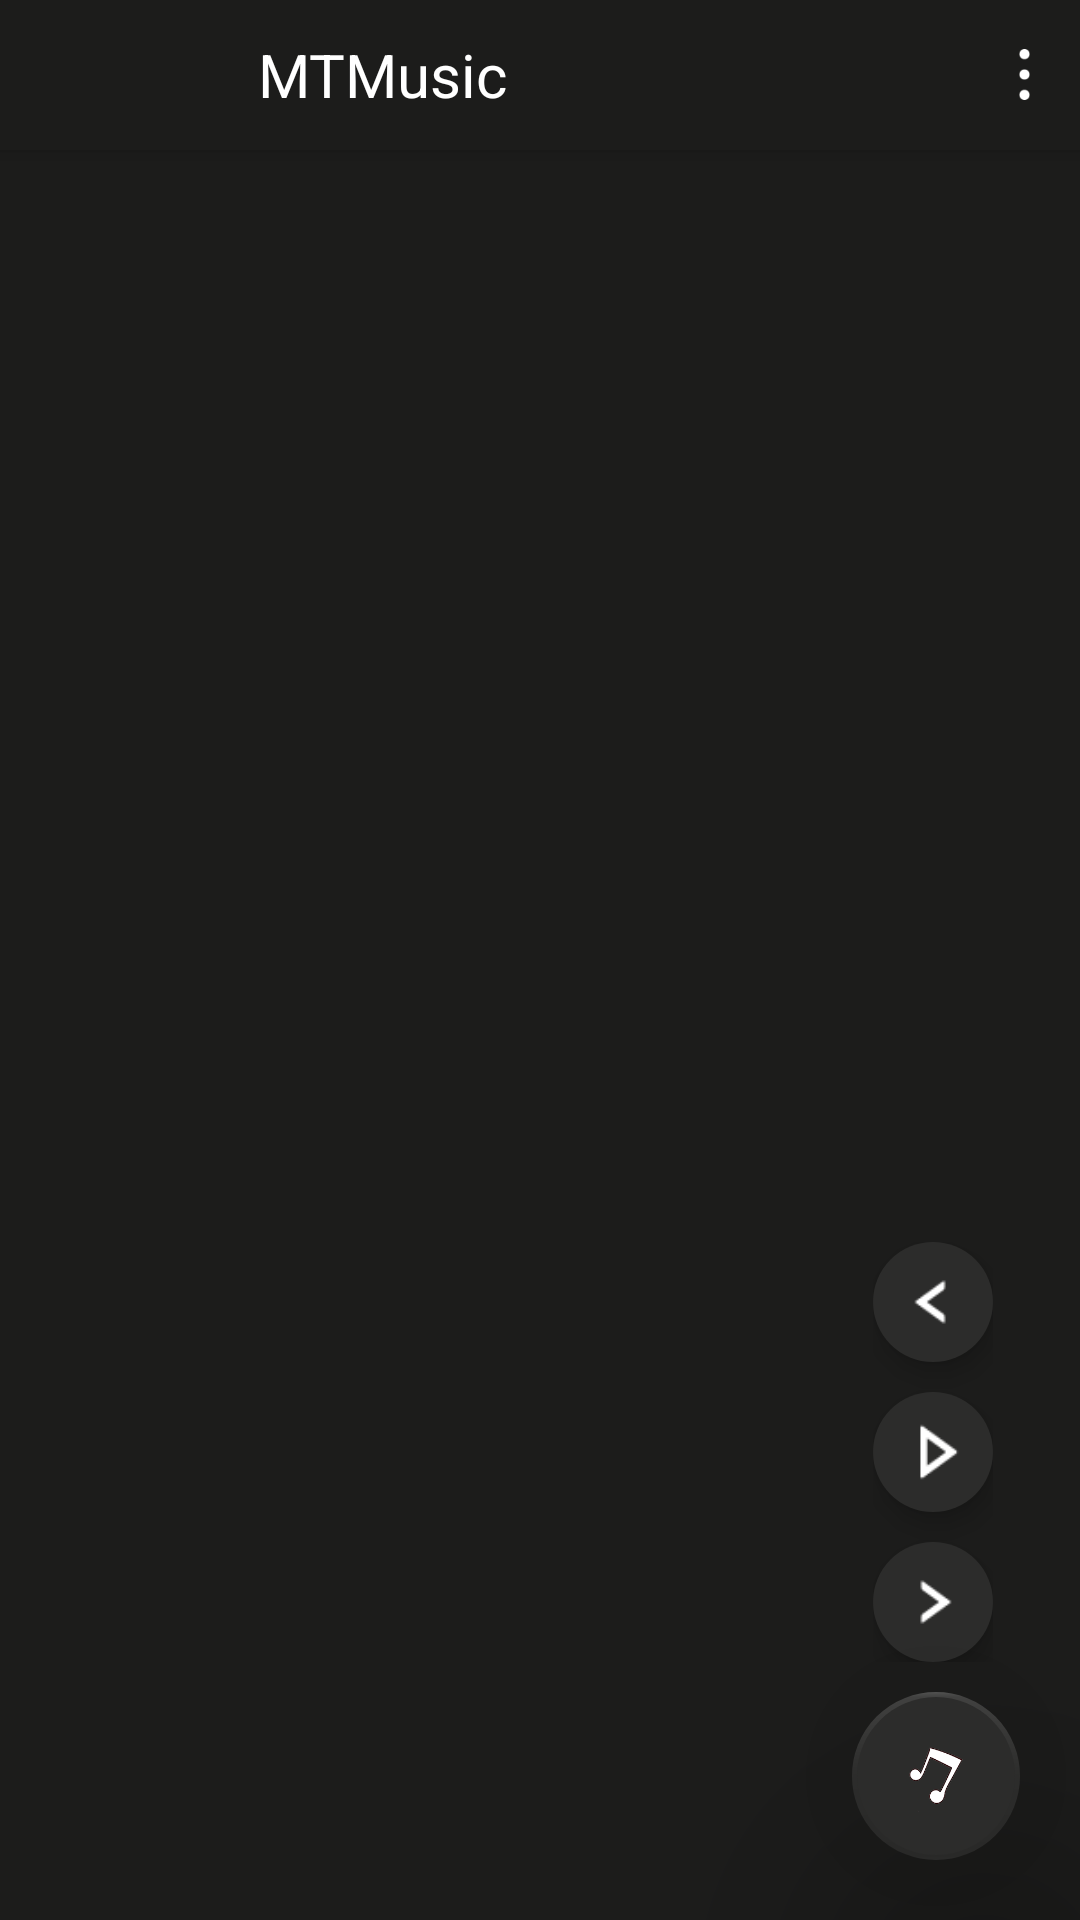

Here is an Android app screen rendered from its layout file. Give the layout XML and the strings, colors and styles it references.
<!-- AndroidManifest.xml: activity theme MyActivityTranslucentTheme -->
<!-- res/layout/activity_main.xml -->
<?xml version="1.0" encoding="utf-8"?>
<LinearLayout
    xmlns:android="http://schemas.android.com/apk/res/android"
    xmlns:app="http://schemas.android.com/apk/res-auto"
    android:layout_width="match_parent"
    android:layout_height="match_parent"
    android:fitsSystemWindows="true"
    android:background="@color/MyDark"
    >

    <android.support.v4.widget.DrawerLayout
        android:id="@+id/main_drawer_layout"
        android:layout_width="match_parent"
        android:layout_height="match_parent">

        
        <android.support.design.widget.CoordinatorLayout
            xmlns:android="http://schemas.android.com/apk/res/android"
            xmlns:app="http://schemas.android.com/apk/res-auto"
            android:layout_width="match_parent"
            android:layout_height="match_parent">
            
            <android.support.design.widget.AppBarLayout
                android:id="@+id/appbar_layout"
                android:layout_width="match_parent"
                android:layout_height="wrap_content">

                <android.support.v7.widget.Toolbar
                    android:id="@+id/toolbar"
                    android:layout_width="match_parent"
                    android:layout_height="50dp"
                    android:background="@color/MyDark"
                    android:theme="@style/toolbar_theme"
                    app:layout_collapseMode="pin">

                    <RelativeLayout
                        android:layout_width="match_parent"
                        android:layout_height="match_parent">

                        <TextView
                            android:layout_width="wrap_content"
                            android:layout_height="wrap_content"
                            android:layout_centerVertical="true"
                            android:layout_marginLeft="70dp"
                            android:text="MTMusic"
                            android:textColor="#fff"
                            android:textSize="20dp" />
                        <ImageView
                            android:id="@+id/main_setting"
                            android:layout_width="37dp"
                            android:layout_height="37dp"
                            android:padding="10dp"
                            android:src="@drawable/main_setting"
                            android:layout_centerVertical="true"
                            android:layout_alignParentRight="true"
                            android:background="@drawable/ripple_waterstyle"
                            />
                    </RelativeLayout>
                </android.support.v7.widget.Toolbar>
            </android.support.design.widget.AppBarLayout>
            <android.support.design.widget.TabLayout
                android:id="@+id/main_tabLayout"
                android:layout_width="match_parent"
                android:layout_height="35dp"
                android:background="@color/MyDark"
                android:backgroundTint="@color/MyDark"
                app:tabTextColor="#99cccccc"
                app:tabSelectedTextColor="#fff"
                app:tabTextAppearance="@style/localMainTabLayout"
                app:tabIndicatorColor="#99cccccc"
                android:layout_marginTop="50dp"
                >

            </android.support.design.widget.TabLayout>
            <android.support.v4.view.ViewPager
                android:id="@+id/main_viewpager"
                android:layout_width="match_parent"
                android:layout_height="wrap_content"
                android:layout_marginTop="85dp"
                >
            </android.support.v4.view.ViewPager>

            <RelativeLayout
                android:layout_width="match_parent"
                android:layout_height="match_parent">

                <LinearLayout
                    android:id="@+id/fab_items"
                    android:layout_width="wrap_content"
                    android:layout_height="wrap_content"
                    android:layout_above="@+id/main_fab"
                    android:layout_alignParentRight="true"
                    android:layout_marginRight="19dp"
                    android:orientation="vertical"
                    android:padding="10dp"
                    >

                    <android.support.design.widget.FloatingActionButton
                        android:id="@+id/main_prev"
                        android:layout_width="wrap_content"
                        android:layout_height="wrap_content"
                        android:layout_marginBottom="10dp"
                        android:src="@drawable/main_prev"
                        android:visibility="visible"
                        app:backgroundTint="#2c2c2b"
                        app:borderWidth="0px"
                        app:elevation="5dp"
                        app:fabSize="mini"
                        app:pressedTranslationZ="16dp"
                        app:rippleColor="#fff" />

                    <android.support.design.widget.FloatingActionButton
                        android:id="@+id/main_playOrPause"
                        android:layout_width="wrap_content"
                        android:layout_height="wrap_content"
                        android:layout_marginBottom="10dp"
                        android:src="@drawable/main_pausing"
                        android:visibility="visible"
                        app:backgroundTint="#2c2c2b"
                        app:borderWidth="0px"
                        app:elevation="5dp"
                        app:fabSize="mini"
                        app:pressedTranslationZ="16dp"
                        app:rippleColor="#fff" />

                    <android.support.design.widget.FloatingActionButton
                        android:id="@+id/main_next"
                        android:layout_width="wrap_content"
                        android:layout_height="wrap_content"
                        android:src="@drawable/main_next"
                        android:visibility="visible"
                        app:backgroundTint="#2c2c2b"
                        app:borderWidth="0px"
                        app:elevation="5dp"
                        app:fabSize="mini"
                        app:pressedTranslationZ="16dp"
                        app:rippleColor="#fff" />
                </LinearLayout>

                <android.support.design.widget.FloatingActionButton
                    android:id="@+id/main_fab"
                    android:layout_width="wrap_content"
                    android:layout_height="wrap_content"
                    android:layout_alignParentBottom="true"
                    android:layout_alignParentRight="true"
                    android:layout_marginBottom="20dp"
                    android:layout_marginRight="20dp"
                    android:src="@drawable/main_fab_main"
                    app:backgroundTint="#2c2c2b"
                    app:borderWidth="5px"
                    app:elevation="50dp"
                    app:fabSize="normal"
                    app:pressedTranslationZ="16dp"
                    app:rippleColor="#5c5c5b"
                    android:transitionName="@string/welcome2main"
                    />

                <LinearLayout
                    android:id="@+id/ll_nowPlayItem"
                    android:layout_width="200dp"
                    android:layout_height="45dp"
                    android:layout_alignParentBottom="true"
                    android:layout_marginBottom="23dp"
                    android:layout_marginRight="10dp"
                    android:layout_toLeftOf="@+id/main_fab"
                    android:background="@drawable/main_nowplayitem_style"
                    android:visibility="gone">

                    <ImageView
                        android:layout_width="0dp"
                        android:layout_height="match_parent"
                        android:layout_centerVertical="true"
                        android:layout_marginLeft="3dp"
                        android:layout_weight="1"
                        android:src="@drawable/song_item_flag" />

                    <LinearLayout
                        android:layout_width="0dp"
                        android:layout_height="match_parent"
                        android:layout_weight="7"
                        android:orientation="vertical">

                        <LinearLayout
                            android:layout_width="match_parent"
                            android:layout_height="0dp"
                            android:layout_weight="4">

                            <TextView
                                android:id="@+id/main_item_title"
                                android:layout_width="match_parent"
                                android:layout_height="wrap_content"
                                android:layout_gravity="center_vertical"
                                android:ellipsize="end"
                                android:paddingLeft="2dp"
                                android:singleLine="true"
                                android:text="已是两条路上的人"
                                android:textColor="#fff"
                                android:textSize="16sp" />

                        </LinearLayout>

                        <LinearLayout
                            android:layout_width="match_parent"
                            android:layout_height="0dp"
                            android:layout_weight="2">

                            <ImageView
                                android:layout_width="10dp"
                                android:layout_height="match_parent"
                                android:layout_marginBottom="3dp"
                                android:layout_marginLeft="3dp"
                                android:src="@drawable/song_finish_download" />

                            <TextView
                                android:id="@+id/main_item_singerAlum"
                                android:layout_width="wrap_content"
                                android:layout_height="match_parent"
                                android:layout_marginLeft="10dp"
                                android:ellipsize="end"
                                android:singleLine="true"
                                android:text="赵雷-赵小雷"
                                android:textColor="#fff"
                                android:textSize="10sp" />
                        </LinearLayout>
                    </LinearLayout>
                </LinearLayout>

            </RelativeLayout>
        </android.support.design.widget.CoordinatorLayout>

        <android.support.design.widget.NavigationView
            android:id="@+id/main_nav"
            android:layout_width="wrap_content"
            android:layout_height="match_parent"
            android:layout_gravity="start"
            android:background="@color/MyDark"
            app:headerLayout="@layout/navigation_header"
            app:itemTextColor="#ddffffff"
            app:menu="@layout/navigation_menu">
            
        </android.support.design.widget.NavigationView>

    </android.support.v4.widget.DrawerLayout>
</LinearLayout>
<!-- res/layout/navigation_header.xml (included above) -->
<?xml version="1.0" encoding="utf-8"?>
<RelativeLayout xmlns:android="http://schemas.android.com/apk/res/android"
    android:layout_width="match_parent"
    android:layout_height="160dp"
    android:background="#eeffffff"
    android:orientation="vertical">

    <ImageView
        android:id="@+id/iv_header_userpic"
        android:layout_width="70dp"
        android:layout_height="70dp"
        android:layout_centerHorizontal="true"
        android:layout_marginTop="35dp"
        android:src="@drawable/nav_userpic"
        android:visibility="invisible"/>

    <TextView
        android:id="@+id/tv_header_username"
        android:layout_width="wrap_content"
        android:layout_height="wrap_content"
        android:layout_below="@+id/iv_header_userpic"
        android:layout_centerHorizontal="true"
        android:gravity="center"
        android:text="UserName"
        android:textColor="@color/MyDark"
        android:textSize="25sp"
        android:visibility="invisible"
        />
</RelativeLayout>
<!-- resources referenced by this layout -->
<resources>
  <color name="MyDark">#1c1c1b</color>
  <!-- drawable main_fab_main: png bitmap (drawable, 14478 bytes) -->
  <!-- drawable main_next: png bitmap (drawable, 3083 bytes) -->
  <!-- drawable main_nowplayitem_style (drawable) -->
  <?xml version="1.0" encoding="utf-8"?>
  <ripple xmlns:android="http://schemas.android.com/apk/res/android"
      android:color="#44ffffff">
      <item>
          <shape android:shape="rectangle">
              <solid android:color="@color/MyDark"/>
              <corners android:radius="10dip" />
              <stroke
                  android:width="1px"
                  android:color="#fff"/>
          </shape>
  
      </item>
  </ripple>
  <!-- drawable main_pausing: png bitmap (drawable, 3154 bytes) -->
  <!-- drawable main_prev: png bitmap (drawable, 3094 bytes) -->
  <!-- drawable main_setting: png bitmap (drawable, 3170 bytes) -->
  <!-- drawable nav_userpic: png bitmap (drawable, 3791 bytes) -->
  <!-- drawable ripple_waterstyle (drawable) -->
  <?xml version="1.0" encoding="utf-8"?>
  <ripple xmlns:android="http://schemas.android.com/apk/res/android"
      android:color="#66ffffff">
  </ripple>
  <!-- drawable song_finish_download: png bitmap (drawable, 4131 bytes) -->
  <!-- drawable song_item_flag: png bitmap (drawable, 4003 bytes) -->
  <string name="welcome2main">welcome2main</string>
  <style name="localMainTabLayout">
          <item name="android:textSize">13dp</item>
      </style>
  <style name="toolbar_theme" parent="@style/ThemeOverlay.AppCompat.Dark.ActionBar">
          <item name="colorControlNormal">#fff</item>
          <item name="android:actionBarSize">46dp</item>
      </style>
  <style name="MyActivityTranslucentTheme" parent="Theme.AppCompat.Light.NoActionBar">
          <item name="android:windowTranslucentStatus">false</item>
          <item name="android:windowTranslucentNavigation">true</item>
          
          <item name="android:statusBarColor">@color/MyDark</item>
          <item name="android:windowBackground">@android:color/transparent</item>
          <item name="android:colorBackgroundCacheHint">@null</item>
          
          <item name="android:windowContentTransitions">true</item>
      </style>
</resources>
